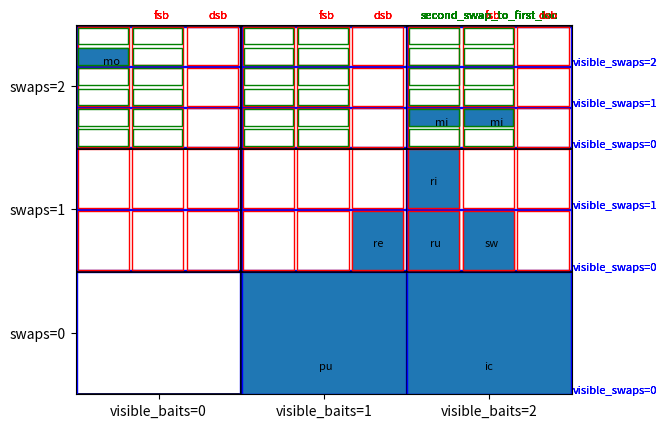

Here is the Python script that generated this plot:
import matplotlib.pyplot as plt
from matplotlib.patches import Rectangle

fig, ax = plt.subplots()

# Define the range of the x and y axes
x_range = [0, 1, 2]  # visible_baits
y_range = [0, 1, 2]  # swaps

cell_sizes = {0: 1, 1: 0.5, 2: 0.33}
cell_offsets = [0.005, 0.01, 0.015]

# Create the grid
for x in x_range:
    for y in y_range:
        # Outer rectangle
        rect = Rectangle((x, y), 1, 1, fill=False, edgecolor='black', linewidth=2)
        ax.add_patch(rect)

        # Subdivision for "visible_swaps"
        for z in range(y + 1):
            # Sub rectangle
            sub_rect = Rectangle((x + cell_offsets[0], y + z*cell_sizes[y] + cell_offsets[0]), 1 - 2*cell_offsets[0], cell_sizes[y]-2*cell_offsets[0], fill=False, edgecolor='blue', linewidth=1)
            ax.add_patch(sub_rect)
            ax.text(3 + cell_offsets[0], y + z * cell_sizes[y] + cell_offsets[0], f'visible_swaps={z}', color='blue', fontsize=8)

            sub_rect = Rectangle((x + cell_offsets[0], y + z * cell_sizes[y] + cell_offsets[0]),
                                 1 - 2 * cell_offsets[0], cell_sizes[y] - 2 * cell_offsets[0], fill=True,
                                 edgecolor='blue', linewidth=1)

            if (y == 0):
                if (x == 2 and z == 0 ):
                    ax.text(x + 0.33 + 0.14, y + z * cell_sizes[y] + 0.2, 'ic', color='black', fontsize=8,
                            ha='left')
                    ax.add_patch(sub_rect)
                if (x == 1 and z == 0 ):
                    ax.text(x + 0.33 +0.14, y + z * cell_sizes[y] + 0.2, 'pu', color='black', fontsize=8,
                            ha='left')
                    ax.add_patch(sub_rect)

            # Subdivision for "first_swap_is_both" and delay_2nd
            if y > 0:
                for w in [0, 1, 2]:
                    sub_rect2 = Rectangle((x + 0.33*w + cell_offsets[1], y + z*cell_sizes[y] + cell_offsets[1]), 0.33 - 2*cell_offsets[1], cell_sizes[y] - 2*cell_offsets[1], fill=False, edgecolor='red', linewidth=1)

                    if w == 1:
                        ax.text(x + 0.33*w + 0.14, 3.05, 'fsb', color='red', fontsize=8, ha='left')
                    elif w == 2:
                        ax.text(x + 0.33*w + 0.14, 3.05, 'dsb', color='red', fontsize=8, ha='left')

                    ax.add_patch(sub_rect2)

                    sub_rect2 = Rectangle((x + 0.33 * w + cell_offsets[1], y + z * cell_sizes[y] + cell_offsets[1]),
                                          0.33 - 2 * cell_offsets[1], cell_sizes[y] - 2 * cell_offsets[1],
                                          fill=True, edgecolor='red', linewidth=1)
                    if (y==0):
                        if (x==2 and z==0 and w==0):
                            ax.text(x + 0.33*w + 0.14, y + z*cell_sizes[y]+0.2, 'ic', color='black', fontsize=8, ha='left')
                            ax.add_patch(sub_rect2)
                        if (x==1 and z==0 and w==0):
                            ax.text(x + 0.33*w + 0.14, y + z*cell_sizes[y]+0.2, 'pu', color='black', fontsize=8, ha='left')
                            ax.add_patch(sub_rect2)

                    if (y==1):

                        if (x==1 and z==0 and w==2): #replaced,
                            ax.text(x + 0.33*w + 0.14, y + z*cell_sizes[y]+0.2, 're', color='black', fontsize=8, ha='left')
                            ax.add_patch(sub_rect2)
                        if (x==2 and z==0 and w==0): #ru,
                            ax.text(x + 0.33*w + 0.14, y + z*cell_sizes[y]+0.2, 'ru', color='black', fontsize=8, ha='left')
                            ax.add_patch(sub_rect2)
                        if (x==2 and z==0 and w==1): #sw,
                            ax.text(x + 0.33*w + 0.14, y + z*cell_sizes[y]+0.2, 'sw', color='black', fontsize=8, ha='left')
                            ax.add_patch(sub_rect2)
                        if (x==2 and z==1 and w==0): #ri
                            ax.text(x + 0.33*w + 0.14, y + z*cell_sizes[y]+0.2, 'ri', color='black', fontsize=8, ha='left')
                            ax.add_patch(sub_rect2)

                    if (y == 2 and w != 2):  # condition for "second_swap_to_first_loc"
                        for sw in [0, 1]:
                            sub_rect3 = Rectangle((x + 0.33*w + cell_offsets[2], y + z*cell_sizes[y] + sw*cell_sizes[y]/2 + cell_offsets[2]), 0.33 - 2* cell_offsets[2], cell_sizes[y]/2 - 2*cell_offsets[2], fill=False, edgecolor='green', linewidth=1)
                            ax.add_patch(sub_rect3)
                            ax.text(2 + 0.5, y + 1.05, 'second_swap_to_first_loc', color='green', fontsize=8, ha='center')

                            if (z == 2 and x == 0 and sw == 0 and w == 0): #moved
                                sub_rect3 = Rectangle((x + 0.33 * w + cell_offsets[2],
                                                       y + z * cell_sizes[y] + sw * cell_sizes[y] / 2 + cell_offsets[
                                                           2]), 0.33 - 2 * cell_offsets[2],
                                                      cell_sizes[y] / 2 - 2 * cell_offsets[2], fill=True,
                                                      edgecolor='green', linewidth=1)
                                ax.add_patch(sub_rect3)
                                ax.text(x + 0.33 * w + cell_offsets[2] + 0.2,
                                                       y + z * cell_sizes[y] + sw * cell_sizes[y] / 2 + cell_offsets[
                                                           2], 'mo', color='black', fontsize=8, ha='center')

                            if (z == 0 and x == 2 and sw == 1): #misinformed
                                sub_rect3 = Rectangle((x + 0.33 * w + cell_offsets[2],
                                                       y + z * cell_sizes[y] + sw * cell_sizes[y] / 2 + cell_offsets[
                                                           2]), 0.33 - 2 * cell_offsets[2],
                                                      cell_sizes[y] / 2 - 2 * cell_offsets[2], fill=True,
                                                      edgecolor='green', linewidth=1)
                                ax.add_patch(sub_rect3)
                                ax.text(x + 0.33 * w + cell_offsets[2] + 0.2,
                                                       y + z * cell_sizes[y] + sw * cell_sizes[y] / 2 + cell_offsets[
                                                           2], 'mi', color='black', fontsize=8, ha='center')



ax.set_xlim(0, len(x_range))
ax.set_ylim(0, len(y_range))
ax.set_xticks([0.5, 1.5, 2.5])
ax.set_yticks([0.5, 1.5, 2.5])
ax.set_xticklabels(['visible_baits=0', 'visible_baits=1', 'visible_baits=2'])
ax.set_yticklabels(['swaps=0', 'swaps=1', 'swaps=2'])

plt.show()